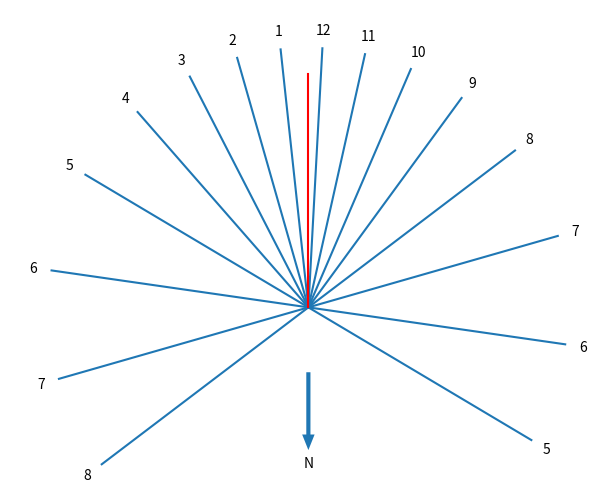

Here is the Python script that generated this plot:
#!/usr/bin/env python3
"""
Calculation and generation of horizontal sundial.

References:
    http://en.wikipedia.org/wiki/Sundial

Dependencies:
    - Python 2.x
    - NumPy
    - matplotlib
"""

import logging
from collections import namedtuple
import sys

import matplotlib
#matplotlib.use('pdf')
#matplotlib.use('svg')
from matplotlib import pyplot as plt
from matplotlib import lines
from matplotlib import text
import numpy as np


logging.basicConfig(stream=sys.stdout, level=logging.INFO)

# Named tuple to hold geographic location
Location = namedtuple('Location', 'latitude, longitude, timezone, location')


GNOMON_LENGTH = 0.9
NUMERAL_OFFSET = 1.07
EXTENT_MAJOR = 1.15
EXTENT_MINOR = 0.7
if True:
    LOCATION = Location(-37.81, 144.96, 10, 'Melbourne, Victoria, Australia')
    HOUR_LINE_MIN = 5
    HOUR_LINE_MAX = 20
elif True:
    LOCATION = Location(35.10, 138.86, 9, 'Numazu, Japan')
    HOUR_LINE_MIN = 4
    HOUR_LINE_MAX = 19
else:
    LOCATION = Location(51.3809, -2.3603, 0, 'Bath, England')
    HOUR_LINE_MIN = 3
    HOUR_LINE_MAX = 21
    EXTENT_MAJOR = 1.15
    EXTENT_MINOR = 1.0


def equatorial_hour_angle(hour, location):
    """Midnight is angle 0.
    6 am is angle pi/2.
    midday is angle pi.
    etc."""
    equatorial_angle = (hour - location.timezone) * 2 * np.pi / 24 + (np.deg2rad(location.longitude))
    logging.getLogger("hour.angle.equ").debug("For hour %d, equatorial angle %g" % (hour, np.rad2deg(equatorial_angle)))
    return equatorial_angle


def horiz_hour_angle(hour, location):
    equatorial_angle = equatorial_hour_angle(hour, location)
    equatorial_angle_from_solar_noon = equatorial_angle - np.pi
    logging.getLogger("hour.angle.equ.noon").debug("For hour %d, equatorial angle from solar noon %g" % (hour, equatorial_angle_from_solar_noon * 180 / np.pi))
    # negative (am) is towards the west; positive (pm) towards the east
    a_x = np.cos(equatorial_angle_from_solar_noon)
    a_y = np.sin(equatorial_angle_from_solar_noon)
    horiz_angle_from_solar_noon = np.arctan2(a_y, a_x / np.sin(np.deg2rad(location.latitude)))
    logging.getLogger("hour.angle.horiz.noon").debug("For hour %d, horiz angle from solar noon %g" % (hour, np.rad2deg(horiz_angle_from_solar_noon)))

    # Angle currently is angle referenced from solar noon, positive (pm) towards the east.
    # Change to mathematical angle, anticlockwise from 0 in the east.
    return np.pi / 2 - horiz_angle_from_solar_noon


def main():
    fig = plt.figure(num=LOCATION.location)
#    ax1 = fig.add_subplot(111, aspect='equal')
    ax1 = fig.add_axes([0, 0, 1.0, 1.0], aspect='equal')

    hour_angle_logger = logging.getLogger("hour.angle.horiz")
    for hour in range(HOUR_LINE_MIN, HOUR_LINE_MAX + 1):
        horiz_angle = horiz_hour_angle(hour, LOCATION)
        if LOCATION.latitude < 0:
            # For southern hemisphere, rotate the whole thing around by 180
            # degrees, so "up" is consistently from the sundial viewer's
            # perspective with the sun behind their shoulder.
            horiz_angle += np.deg2rad(180)
        hour_angle_logger.info("For hour %d, horiz angle %g" % (hour, np.rad2deg(horiz_angle)))
        line = lines.Line2D([0, np.cos(horiz_angle)], [0, np.sin(horiz_angle)])
        ax1.add_line(line)
        hour_text = "%d" % ((hour - 1) % 12 + 1)
        ax1.add_artist(text.Text(np.cos(horiz_angle) * NUMERAL_OFFSET, np.sin(horiz_angle) * NUMERAL_OFFSET, hour_text, ha='center', va='center'))

    # Draw the position for the gnomon
    gnomon_line = lines.Line2D([0, 0], [0, GNOMON_LENGTH], color='red')
    ax1.add_line(gnomon_line)

    # Draw a compass arrow
    if LOCATION.latitude >= 0:
        # Up for northern hemisphere
        ax1.add_artist(text.Text(0, -0.25, "N", ha='center', va='center'))
        arrow = matplotlib.patches.Arrow(0, -0.6, 0, 0.3, width=0.08, edgecolor='none')
        ax1.add_patch(arrow)
    else:
        # Down for the southern hemisphere
        ax1.add_artist(text.Text(0, -0.6, "N", ha='center', va='center'))
        arrow = matplotlib.patches.Arrow(0, -0.25, 0, -0.3, width=0.08, edgecolor='none')
        ax1.add_patch(arrow)

    #plt.axis('tight')
    plt.axis('off')
    
    plt.xlim(-EXTENT_MAJOR, EXTENT_MAJOR)
    plt.ylim(-EXTENT_MINOR, EXTENT_MAJOR)

#    plt.savefig('horiz.pdf')
#    plt.savefig('horiz.svg')
#    plt.savefig('horiz.png')
    plt.show()


if __name__ == '__main__':
    main()
